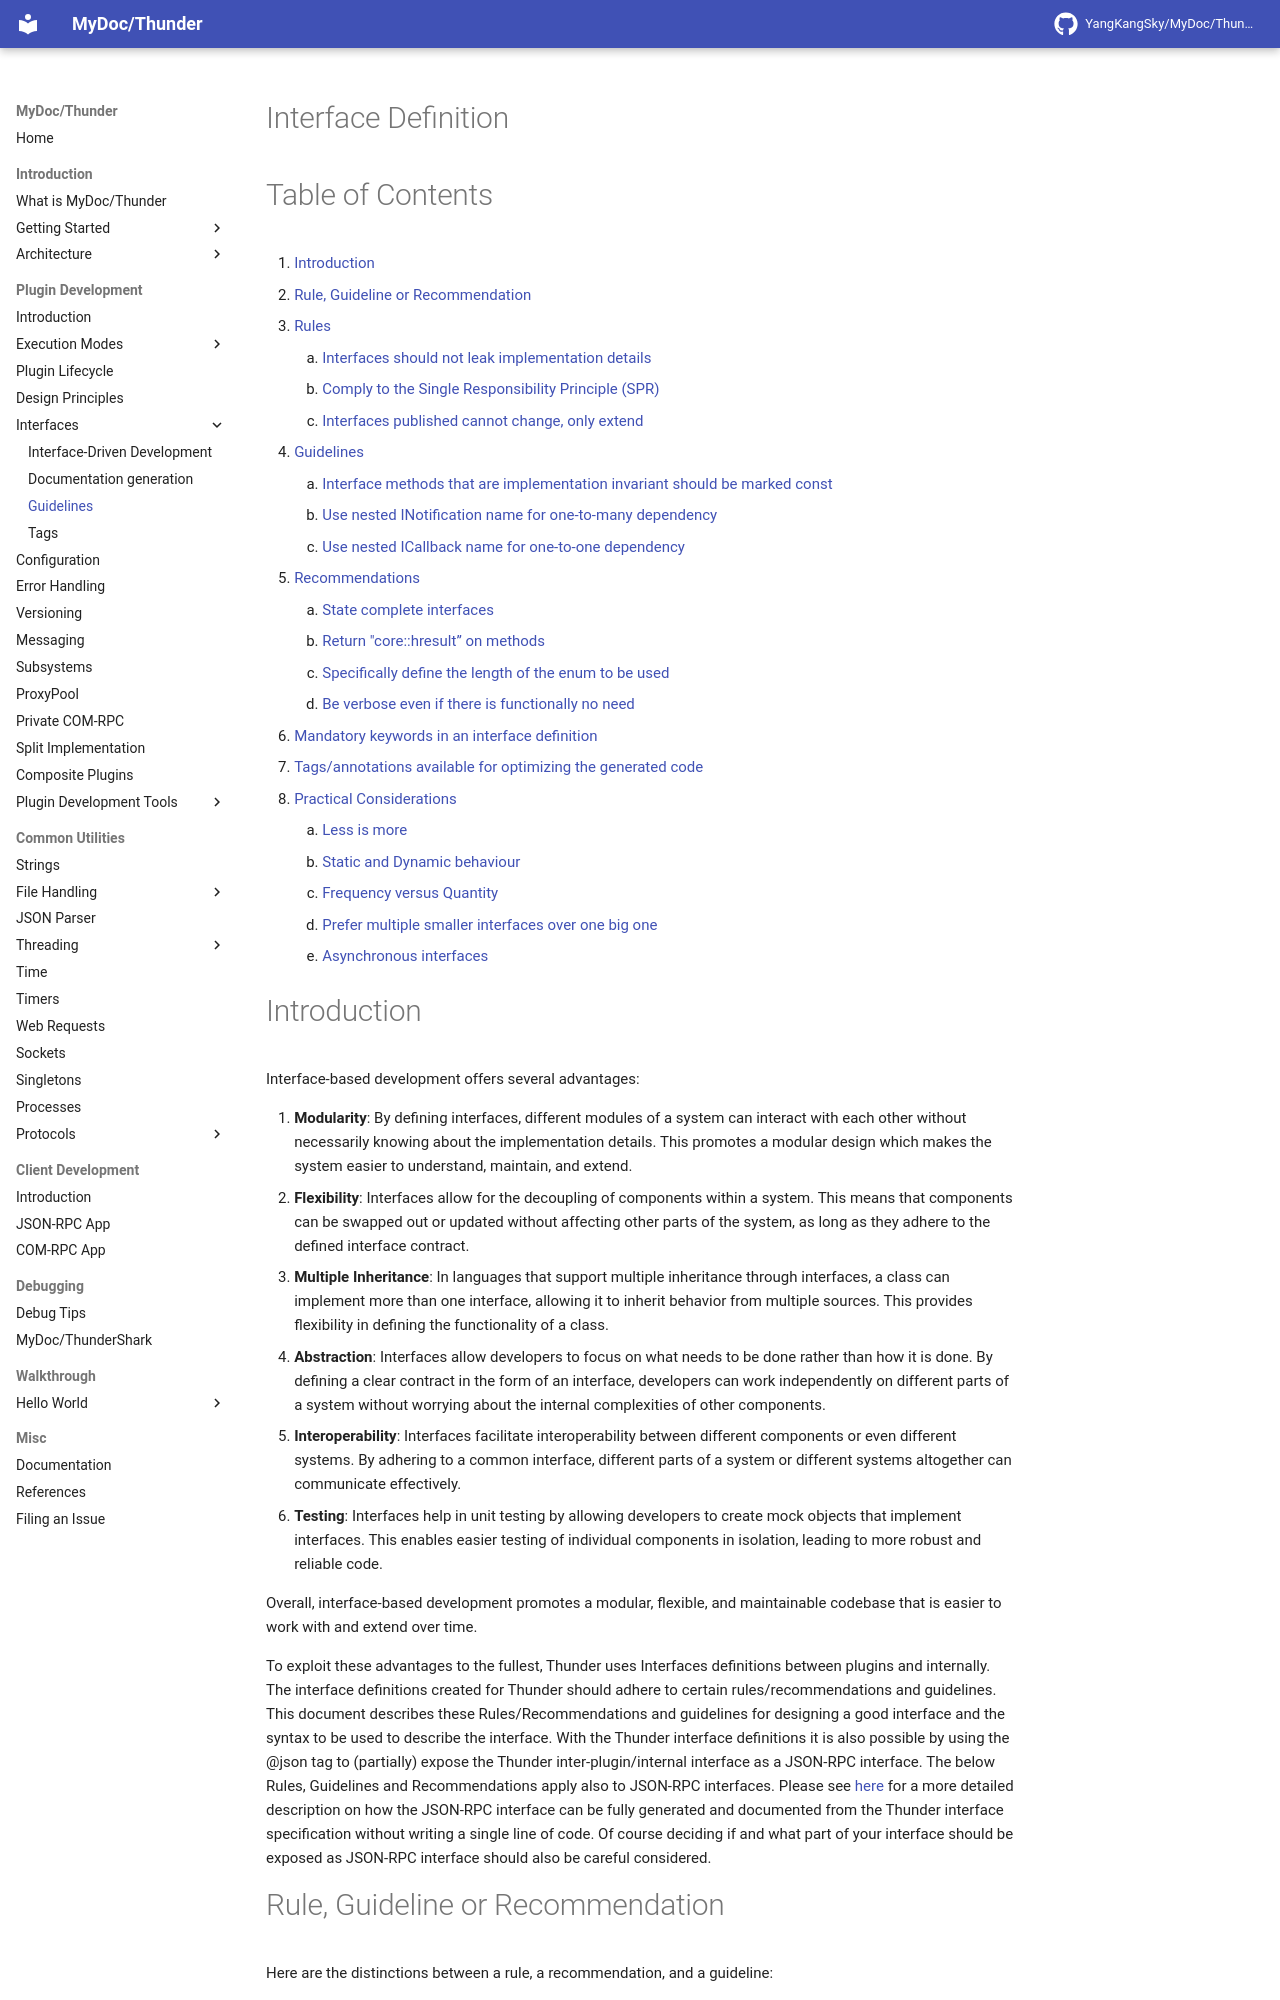

repository: YangKangSky/MyDoc · page: plugin/interfaces/guidelines/index.html · generator: mkdocs

Interface Definition
====================

Table of Contents
=================

1. [Introduction](#Introduction)
2. [Rule, Guideline or Recommendation](#RuleRecommendationGuideline)
3. [Rules](#Rules)
    1. [Interfaces should not leak implementation details](#InterfacesShouldNotLeakImplementationDetails)
    2. [Comply to the Single Responsibility Principle (SPR)](#ComplyToSingleResponsibilityPrinciple)
    3. [Interfaces published cannot change, only extend](#InterfacesPublishedCannotChangeOnlyExtend)
4. [Guidelines](#Guidlines)
    1. [Interface methods that are implementation invariant should be marked const](#InterfaceMethodsThatAreImplementationInvariantShouldBeMarkedConst)
    2. [Use nested INotification name for one-to-many dependency](#UseNestedInotificationNameForOnetomanyDependency)
    3. [Use nested ICallback name for one-to-one dependency](#UseNestedIcallbackNameForOnetooneDependency)
5. [Recommendations](#Recommendations)
    1. [State complete interfaces](#StateCompleteInterfaces)
    2. [Return "core::hresult” on methods](#ReturnCorehresultOnMethods)
    3. [Specifically define the length of the enum to be used](#SpecificallyDefineTheLengthOfTheEnumToBeUsed)
    4. [Be verbose even if there is functionally no need](#BeVerboseEvenIfThereIsFunctionallyNoNeed)
6. [Mandatory keywords in an interface definition](#MandatoryKeywordsInAnInterfaceDefinition)
7. [Tags/annotations available for optimizing the generated code](#TagsAnnotationsAvailableForOptimizingTheGeneratedCode)
8. [Practical Considerations](#PracticalConsiderations)
    1. [Less is more](#LessIsMore)
    2. [Static and Dynamic behaviour](#StaticAndDynamic)
    3. [Frequency versus Quantity](#FrequencyVersusQuantity)
    4. [Prefer multiple smaller interfaces over one big one](#PreferMultipleInterfaces)
    5. [Asynchronous interfaces](#AsynchronousInterfaces)

Introduction {#Introduction}
============

Interface-based development offers several advantages:

1. **Modularity**: By defining interfaces, different modules of a system can interact with each other without necessarily knowing about the implementation details. This promotes a modular design which makes the system easier to understand, maintain, and extend.
2. **Flexibility**: Interfaces allow for the decoupling of components within a system. This means that components can be swapped out or updated without affecting other parts of the system, as long as they adhere to the defined interface contract.
3. **Multiple Inheritance**: In languages that support multiple inheritance through interfaces, a class can implement more than one interface, allowing it to inherit behavior from multiple sources. This provides flexibility in defining the functionality of a class.
4. **Abstraction**: Interfaces allow developers to focus on what needs to be done rather than how it is done. By defining a clear contract in the form of an interface, developers can work independently on different parts of a system without worrying about the internal complexities of other components.
5. **Interoperability**: Interfaces facilitate interoperability between different components or even different systems. By adhering to a common interface, different parts of a system or different systems altogether can communicate effectively.
6. **Testing**: Interfaces help in unit testing by allowing developers to create mock objects that implement interfaces. This enables easier testing of individual components in isolation, leading to more robust and reliable code.

Overall, interface-based development promotes a modular, flexible, and maintainable codebase that is easier to work with and extend over time.

To exploit these advantages to the fullest, Thunder uses Interfaces definitions between plugins and internally. The interface definitions created for Thunder should adhere to certain rules/recommendations and guidelines. This document describes these Rules/Recommendations and guidelines for designing a good interface and the syntax to be used to describe the interface. 
With the Thunder interface definitions it is also possible by using the @json tag to (partially) expose the Thunder inter-plugin/internal interface as a JSON-RPC interface. The below Rules, Guidelines and Recommendations apply also to JSON-RPC interfaces. Please see [here](https://rdkcentral.github.io/Thunder/pr-preview/pr-1721/plugin/interfaces/interfaces/) for a more detailed description on how the JSON-RPC interface can be fully generated and documented from the Thunder interface specification without writing a single line of code. Of course deciding if and what part of your interface should be exposed as JSON-RPC interface should also be careful considered.
